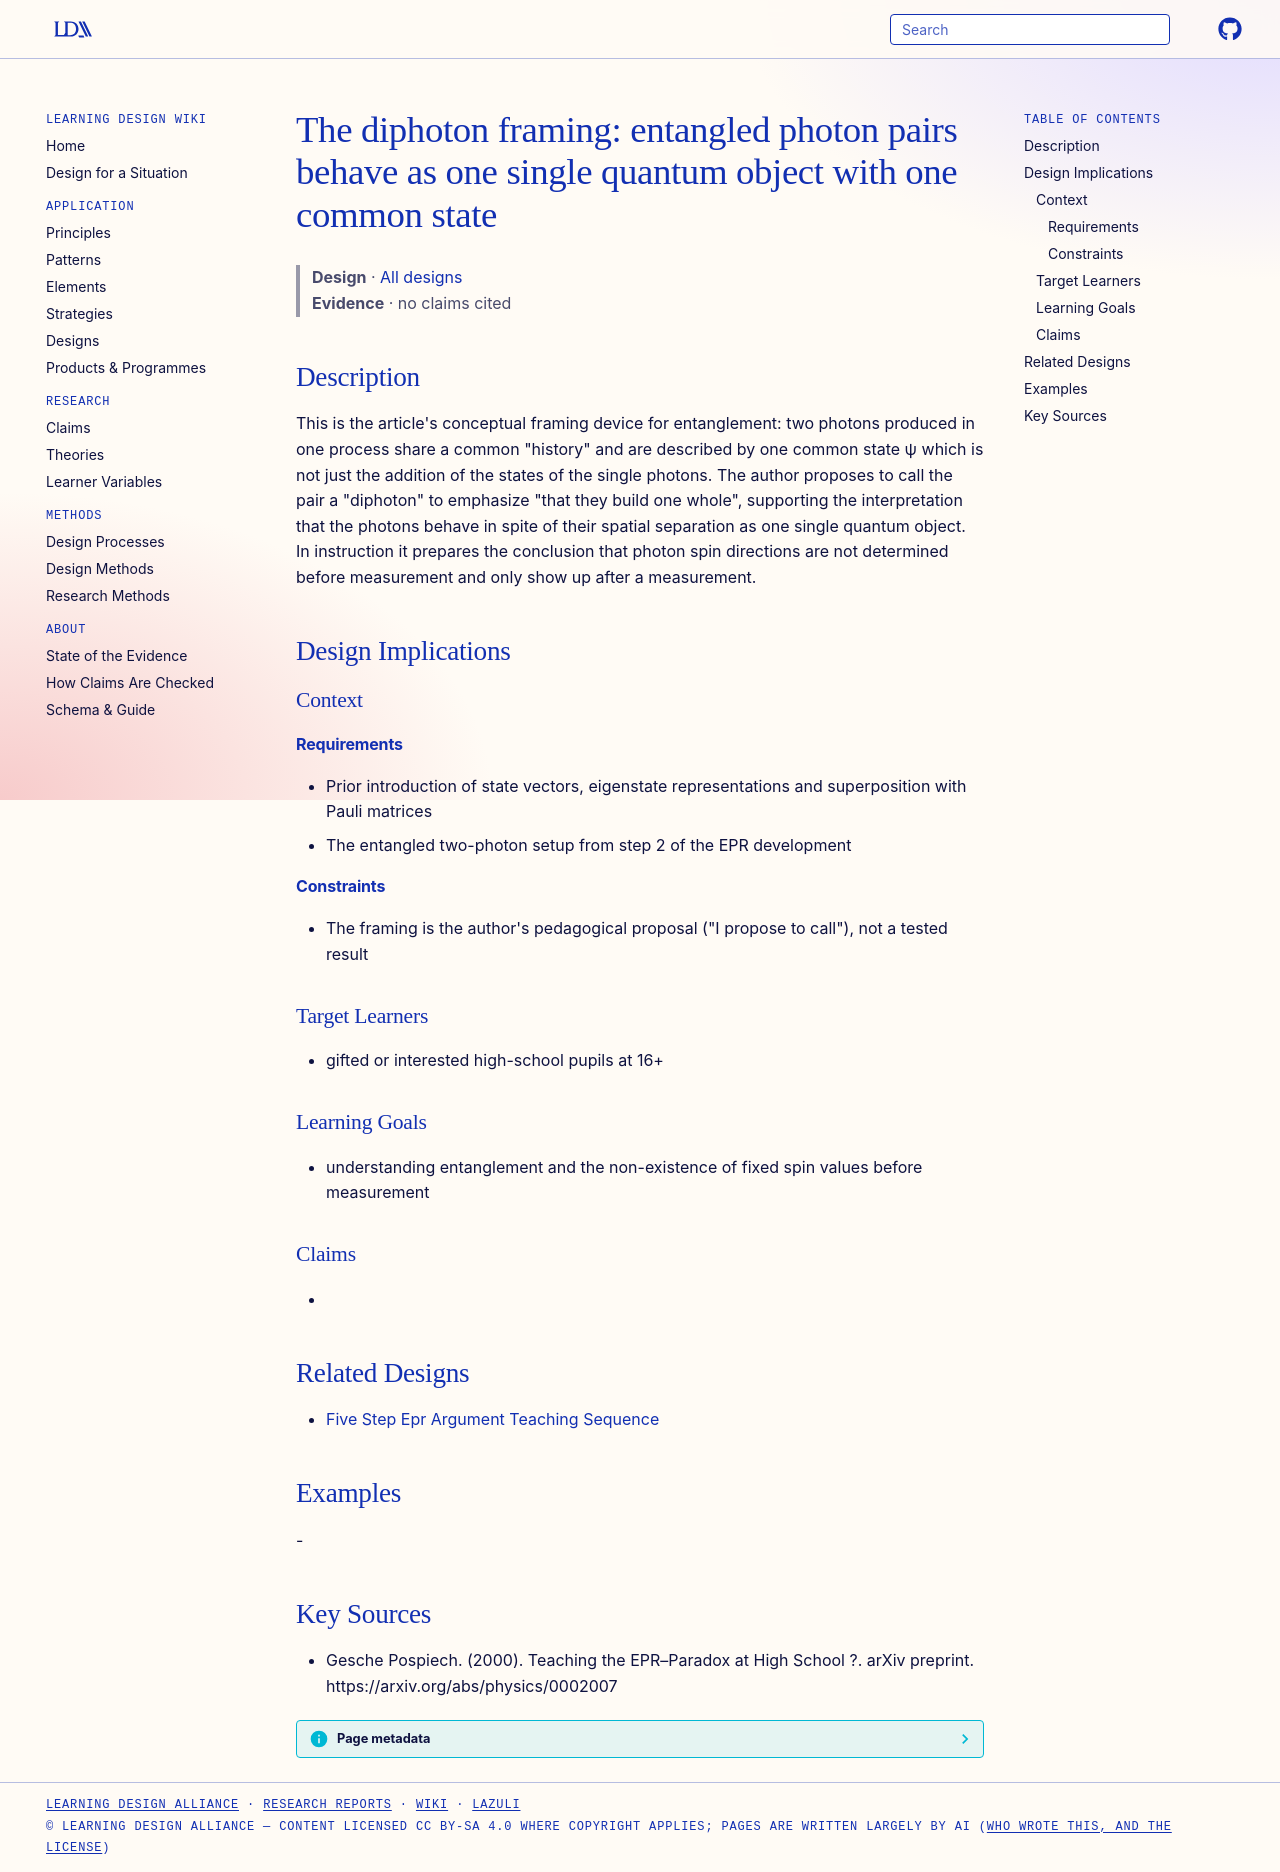

repository: Learning-Design-Alliance/learning-wiki · page: designs/diphoton-entangled-pair-one-object/index.html · generator: mkdocs

---
type: design
id: diphoton-entangled-pair-one-object
title: "The diphoton framing: entangled photon pairs behave as one single quantum object with one common state"
description: "This is the article's conceptual framing device for entanglement: two photons produced in one process share a common \"history\" and are described by one common state ψ which is not just the addition of the states of th..."
status: review
generated:
  by: "process:settle-candidates"
  at: 2026-11-22
sources:
  - id: gesche-pospiech-2000
    resource: "https://arxiv.org/abs/physics/0002007"
    title: "Gesche Pospiech. (2000). Teaching the EPR–Paradox at High School ?. arXiv preprint. https://arxiv.org/abs/physics/0002007"
    author: Gesche Pospiech
---

# The diphoton framing: entangled photon pairs behave as one single quantum object with one common state

> **Design** · [All designs](index.md)
> **Evidence** · no claims cited

## Description
This is the article's conceptual framing device for entanglement: two photons produced in one process share a common "history" and are described by one common state ψ which is not just the addition of the states of the single photons. The author proposes to call the pair a "diphoton" to emphasize "that they build one whole", supporting the interpretation that the photons behave in spite of their spatial separation as one single quantum object. In instruction it prepares the conclusion that photon spin directions are not determined before measurement and only show up after a measurement.

## Design Implications

### Context
#### Requirements
- Prior introduction of state vectors, eigenstate representations and superposition with Pauli matrices
- The entangled two-photon setup from step 2 of the EPR development
#### Constraints
- The framing is the author's pedagogical proposal ("I propose to call"), not a tested result

### Target Learners
- gifted or interested high-school pupils at 16+

### Learning Goals
- understanding entanglement and the non-existence of fixed spin values before measurement

### Claims
- 

## Related Designs
- [Five Step Epr Argument Teaching Sequence](../strategies/five-step-epr-argument-teaching-sequence.md)

## Examples
-

## Key Sources
- Gesche Pospiech. (2000). Teaching the EPR–Paradox at High School ?. arXiv preprint. https://arxiv.org/abs/physics/0002007
